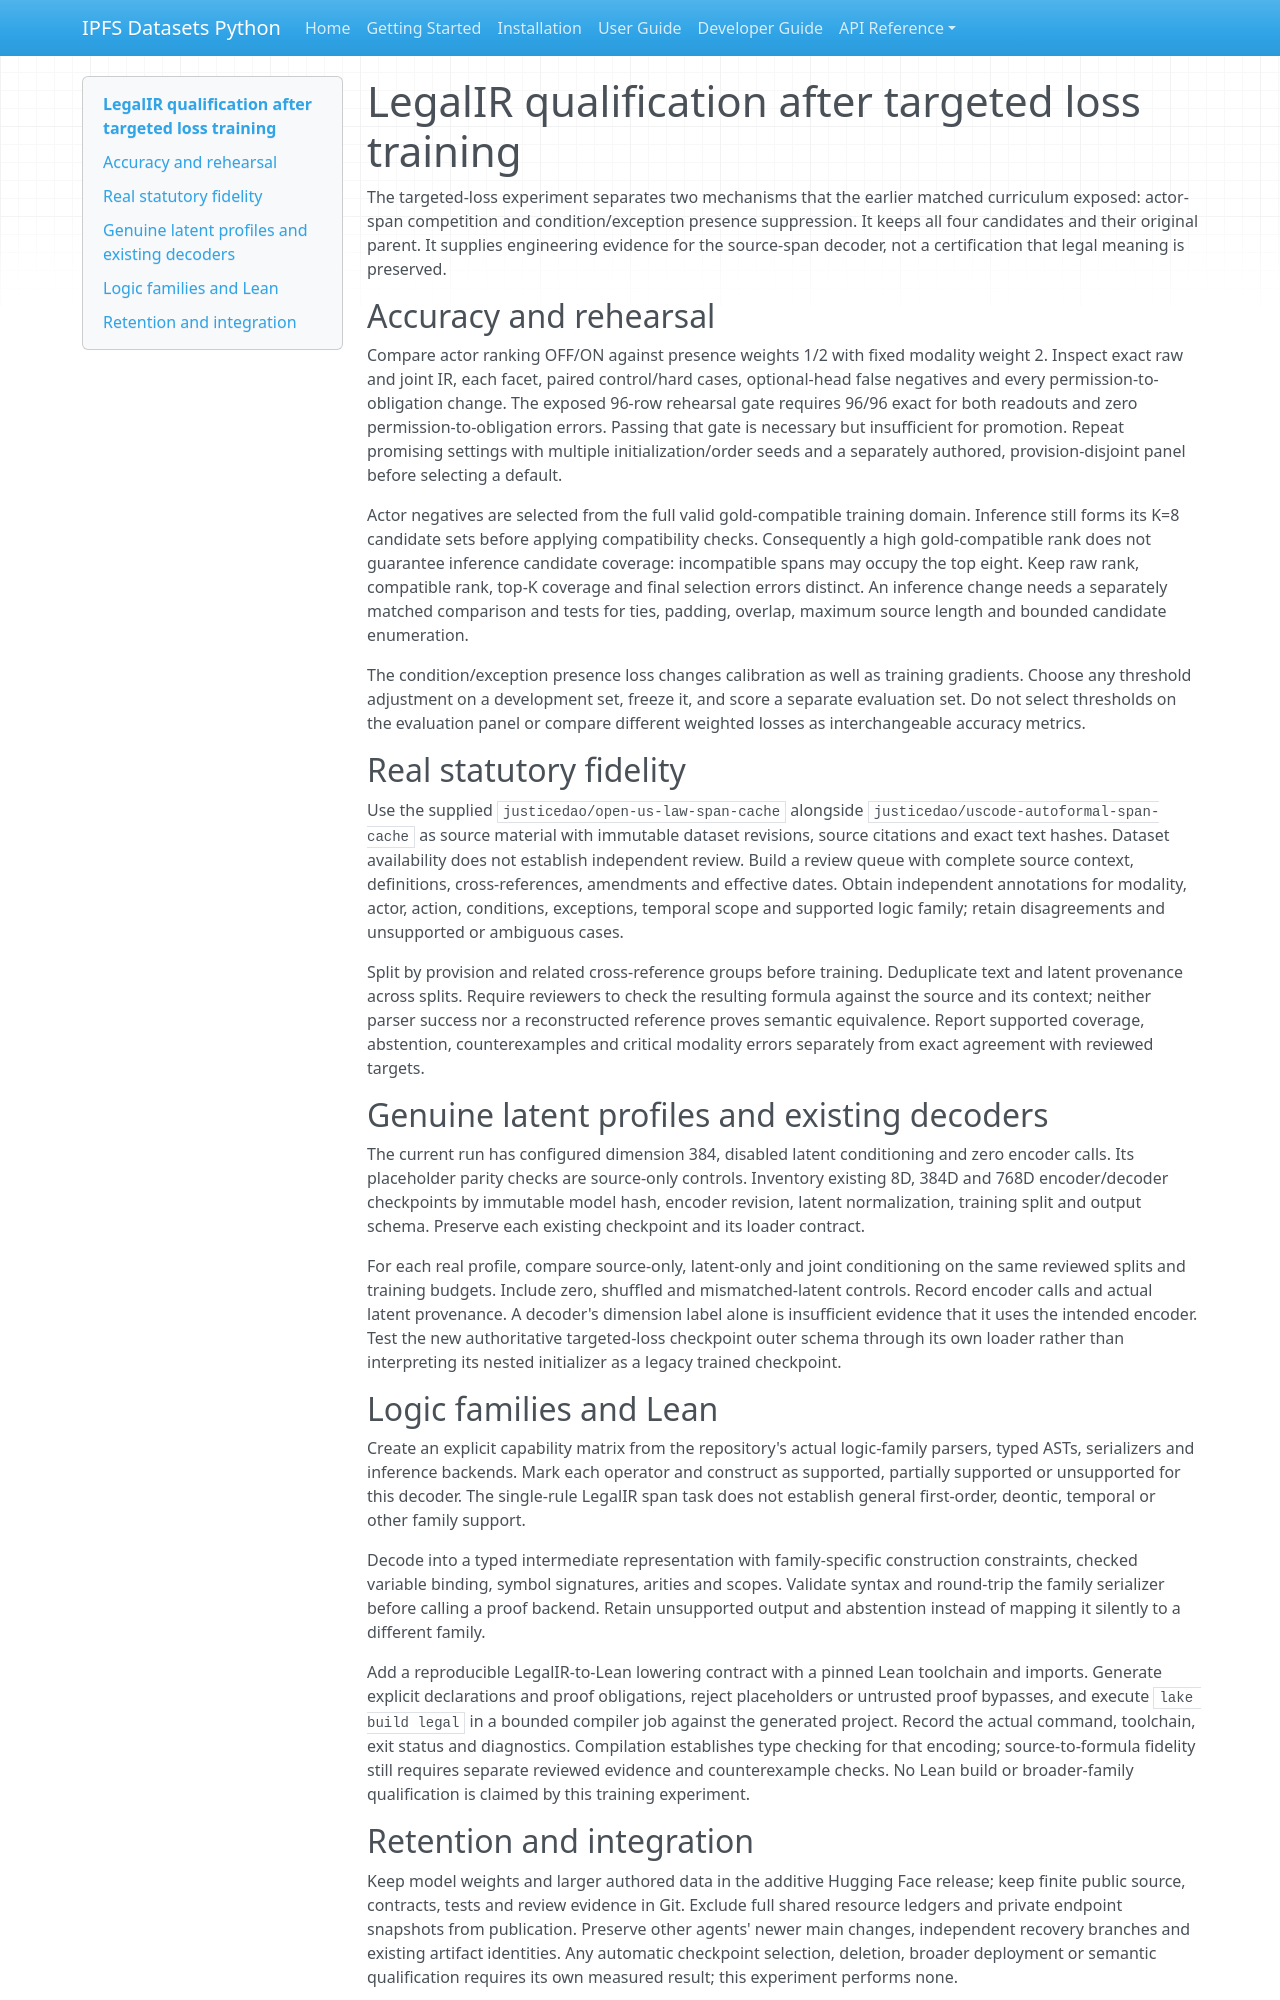

repository: endomorphosis/ipfs_datasets_py · page: autoencoders/targeted_loss_training_gaps_20261012/index.html · generator: mkdocs

# LegalIR qualification after targeted loss training

The targeted-loss experiment separates two mechanisms that the earlier matched curriculum exposed: actor-span competition and condition/exception presence suppression. It keeps all four candidates and their original parent. It supplies engineering evidence for the source-span decoder, not a certification that legal meaning is preserved.

## Accuracy and rehearsal

Compare actor ranking OFF/ON against presence weights 1/2 with fixed modality weight 2. Inspect exact raw and joint IR, each facet, paired control/hard cases, optional-head false negatives and every permission-to-obligation change. The exposed 96-row rehearsal gate requires 96/96 exact for both readouts and zero permission-to-obligation errors. Passing that gate is necessary but insufficient for promotion. Repeat promising settings with multiple initialization/order seeds and a separately authored, provision-disjoint panel before selecting a default.

Actor negatives are selected from the full valid gold-compatible training domain. Inference still forms its K=8 candidate sets before applying compatibility checks. Consequently a high gold-compatible rank does not guarantee inference candidate coverage: incompatible spans may occupy the top eight. Keep raw rank, compatible rank, top-K coverage and final selection errors distinct. An inference change needs a separately matched comparison and tests for ties, padding, overlap, maximum source length and bounded candidate enumeration.

The condition/exception presence loss changes calibration as well as training gradients. Choose any threshold adjustment on a development set, freeze it, and score a separate evaluation set. Do not select thresholds on the evaluation panel or compare different weighted losses as interchangeable accuracy metrics.

## Real statutory fidelity

Use the supplied `justicedao/open-us-law-span-cache` alongside `justicedao/uscode-autoformal-span-cache` as source material with immutable dataset revisions, source citations and exact text hashes. Dataset availability does not establish independent review. Build a review queue with complete source context, definitions, cross-references, amendments and effective dates. Obtain independent annotations for modality, actor, action, conditions, exceptions, temporal scope and supported logic family; retain disagreements and unsupported or ambiguous cases.

Split by provision and related cross-reference groups before training. Deduplicate text and latent provenance across splits. Require reviewers to check the resulting formula against the source and its context; neither parser success nor a reconstructed reference proves semantic equivalence. Report supported coverage, abstention, counterexamples and critical modality errors separately from exact agreement with reviewed targets.

## Genuine latent profiles and existing decoders

The current run has configured dimension 384, disabled latent conditioning and zero encoder calls. Its placeholder parity checks are source-only controls. Inventory existing 8D, 384D and 768D encoder/decoder checkpoints by immutable model hash, encoder revision, latent normalization, training split and output schema. Preserve each existing checkpoint and its loader contract.

For each real profile, compare source-only, latent-only and joint conditioning on the same reviewed splits and training budgets. Include zero, shuffled and mismatched-latent controls. Record encoder calls and actual latent provenance. A decoder's dimension label alone is insufficient evidence that it uses the intended encoder. Test the new authoritative targeted-loss checkpoint outer schema through its own loader rather than interpreting its nested initializer as a legacy trained checkpoint.

## Logic families and Lean

Create an explicit capability matrix from the repository's actual logic-family parsers, typed ASTs, serializers and inference backends. Mark each operator and construct as supported, partially supported or unsupported for this decoder. The single-rule LegalIR span task does not establish general first-order, deontic, temporal or other family support.

Decode into a typed intermediate representation with family-specific construction constraints, checked variable binding, symbol signatures, arities and scopes. Validate syntax and round-trip the family serializer before calling a proof backend. Retain unsupported output and abstention instead of mapping it silently to a different family.

Add a reproducible LegalIR-to-Lean lowering contract with a pinned Lean toolchain and imports. Generate explicit declarations and proof obligations, reject placeholders or untrusted proof bypasses, and execute `lake build legal` in a bounded compiler job against the generated project. Record the actual command, toolchain, exit status and diagnostics. Compilation establishes type checking for that encoding; source-to-formula fidelity still requires separate reviewed evidence and counterexample checks. No Lean build or broader-family qualification is claimed by this training experiment.
